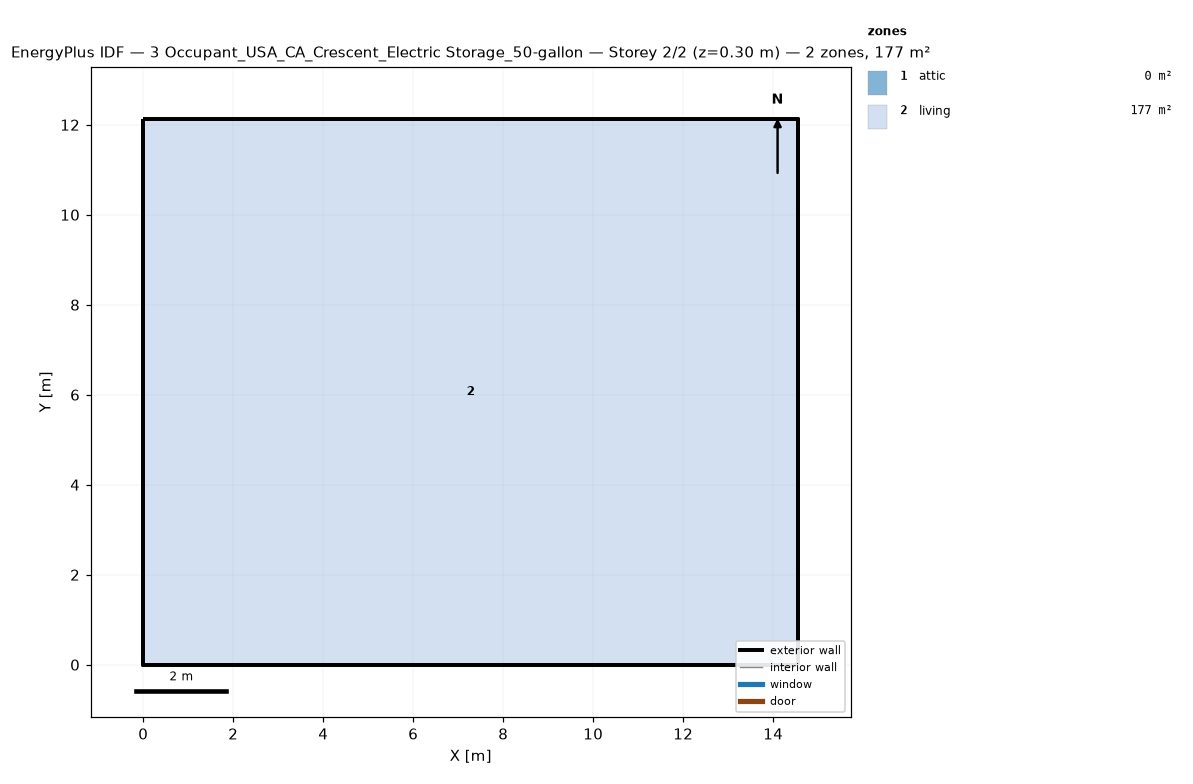
=== STOREY PLAN SPEC (per zone: floor XY polygon, exterior-wall plan segments, windows/doors) ===
zone 1: attic  (0.0 m²)
  exterior wall: (14.55, 0.00) – (14.55, 12.13) – (14.55, 6.06)  [18.2 m]
  exterior wall: (0.00, 12.13) – (0.00, 0.00) – (0.00, 6.06)  [18.2 m]
zone 2: living  (176.5 m²)
  floor: (0.00, 0.00) (0.00, 12.13) (14.55, 12.13) (14.55, 0.00)
  exterior wall: (0.00, 0.00) – (14.55, 0.00)  [14.6 m]
  exterior wall: (14.55, 0.00) – (14.55, 12.13)  [12.1 m]
  exterior wall: (14.55, 12.13) – (0.00, 12.13)  [14.6 m]
  exterior wall: (0.00, 12.13) – (0.00, 0.00)  [12.1 m]

=== DERIVED (storey summary) ===
Building: 3 Occupant_USA_CA_Crescent_Electric Storage_50-gallon
Storey: 2 of 2  (floor level z = 0.30 m)
Storey gross floor area: 176.5 m²
Zones on this storey: 2
  - attic: floor 0.0 m²; exterior wall 36.4 m (24.5 m²); WWR 0.0%
  - living: floor 176.5 m²; exterior wall 53.4 m (146.4 m²); WWR 0.0%
Zone adjacency: (none detected)